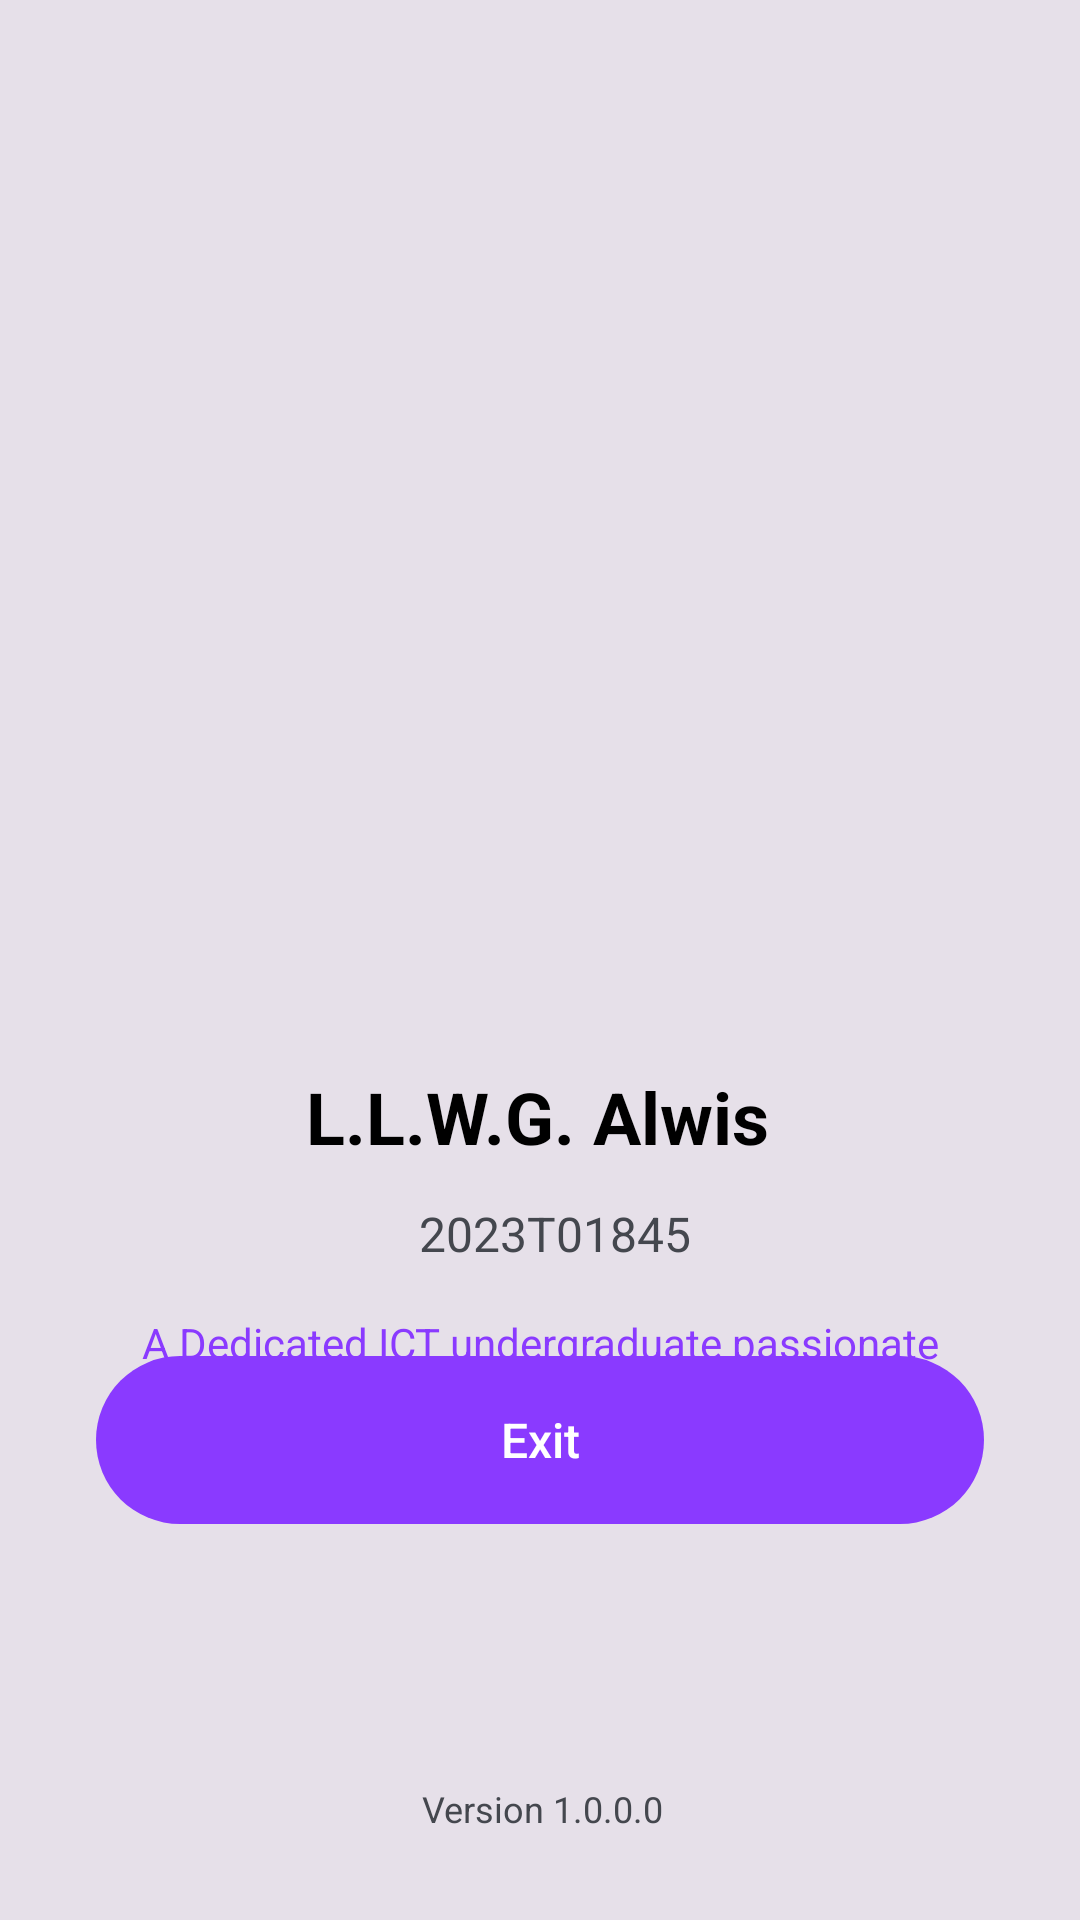

Layout XML and referenced resources for this Android screen:
<!-- AndroidManifest.xml: application theme Theme.DoNext -->
<!-- res/layout/activity_about.xml -->
<?xml version="1.0" encoding="utf-8"?>
<androidx.constraintlayout.widget.ConstraintLayout xmlns:android="http://schemas.android.com/apk/res/android"
    xmlns:app="http://schemas.android.com/apk/res-auto"
    android:layout_width="match_parent"
    android:layout_height="match_parent"
    android:background="@color/background"
   >

    <com.google.android.material.imageview.ShapeableImageView
        android:id="@+id/ivProfile"
        android:layout_width="160dp"
        android:layout_height="160dp"
        android:layout_marginTop="160dp"
        android:scaleType="centerCrop"
        android:src="@drawable/dev_image"
        app:layout_constraintEnd_toEndOf="parent"
        app:layout_constraintHorizontal_bias="0.497"
        app:layout_constraintStart_toStartOf="parent"
        app:layout_constraintTop_toTopOf="parent"
        app:shapeAppearanceOverlay="@style/CircleImage" />

    <TextView
        android:id="@+id/tvDevName"
        android:layout_width="wrap_content"
        android:layout_height="wrap_content"
        android:layout_marginTop="36dp"
        android:text="@string/dev_name"
        android:textColor="@color/black"
        android:textSize="24sp"
        android:textStyle="bold"
        app:layout_constraintEnd_toEndOf="parent"
        app:layout_constraintHorizontal_bias="0.497"
        app:layout_constraintStart_toStartOf="parent"
        app:layout_constraintTop_toBottomOf="@id/ivProfile" />

    <TextView
        android:id="@+id/tvDevId"
        android:layout_width="wrap_content"
        android:layout_height="wrap_content"
        android:layout_marginTop="12dp"
        android:text="@string/dev_id"
        android:textColor="@color/text_dark"
        android:textSize="16sp"
        app:layout_constraintEnd_toEndOf="parent"
        app:layout_constraintHorizontal_bias="0.518"
        app:layout_constraintStart_toStartOf="parent"
        app:layout_constraintTop_toBottomOf="@id/tvDevName" />

    <TextView
        android:id="@+id/tvDevBio"
        android:layout_width="0dp"
        android:layout_height="wrap_content"
        android:layout_marginTop="16dp"
        android:gravity="center"
        android:text="@string/dev_bio"
        android:textColor="@color/purple_primary"
        android:textSize="14sp"
        app:layout_constraintEnd_toEndOf="parent"
        app:layout_constraintStart_toStartOf="parent"
        app:layout_constraintTop_toBottomOf="@id/tvDevId"
        app:layout_constraintWidth_percent="0.8" />

    <Button
        android:id="@+id/btnExit"
        android:layout_width="0dp"
        android:layout_height="56dp"
        android:layout_marginStart="32dp"
        android:layout_marginEnd="32dp"
        android:layout_marginBottom="132dp"
        android:background="@drawable/bg_button_purple"
        android:stateListAnimator="@null"
        android:text="Exit"
        android:textAllCaps="false"
        android:textColor="@color/white"
        android:textSize="16sp"
        app:layout_constraintBottom_toBottomOf="parent"
        app:layout_constraintEnd_toEndOf="parent"
        app:layout_constraintStart_toStartOf="parent"
        />

    <TextView
        android:id="@+id/tvVersion"
        android:layout_width="wrap_content"
        android:layout_height="wrap_content"
        android:layout_marginBottom="29dp"
        android:text="@string/version"
        android:textColor="@color/text_dark"
        android:textSize="12sp"
        app:layout_constraintBottom_toBottomOf="parent"
        app:layout_constraintEnd_toEndOf="parent"
        app:layout_constraintHorizontal_bias="0.504"
        app:layout_constraintStart_toStartOf="parent" />

</androidx.constraintlayout.widget.ConstraintLayout>
<!-- resources referenced by this layout -->
<resources>
  <color name="background">#E6E0E9</color>
  <color name="black">#000000</color>
  <color name="purple_primary">#8A3AFF</color>
  <color name="text_dark">#44474E</color>
  <color name="white">#FFFFFF</color>
  <!-- drawable bg_button_purple (drawable) -->
  <?xml version="1.0" encoding="utf-8"?>
  <shape xmlns:android="http://schemas.android.com/apk/res/android"
      android:shape="rectangle">
      <solid android:color="@color/purple_primary" />
      <corners android:radius="50dp" />
  </shape>
  <string name="dev_bio">A Dedicated ICT undergraduate passionate about building intuitive and user-friendly mobile applications.</string>
  <string name="dev_id">2023T01845</string>
  <string name="dev_name">L.L.W.G. Alwis</string>
  <string name="version">Version 1.0.0.0</string>
  <style name="CircleImage">
          <item name="cornerSize">50%</item>
      </style>
  <style name="Theme.DoNext" parent="Theme.MaterialComponents.DayNight.NoActionBar">
          <item name="colorPrimary">@color/purple_primary</item>
          <item name="colorPrimaryVariant">@color/purple_dark</item>
          <item name="colorOnPrimary">@color/white</item>
          <item name="colorSecondary">@color/purple_light</item>
          <item name="android:windowBackground">@color/background</item>
      </style>
  <color name="purple_dark">#6A00F4</color>
  <color name="purple_light">#E8DEF8</color>
</resources>
